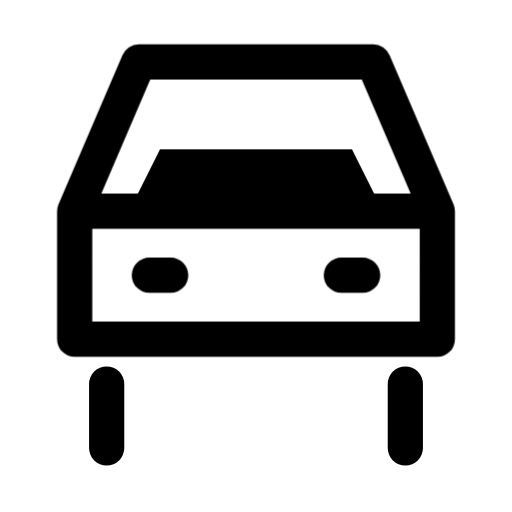
t = 0.00 s
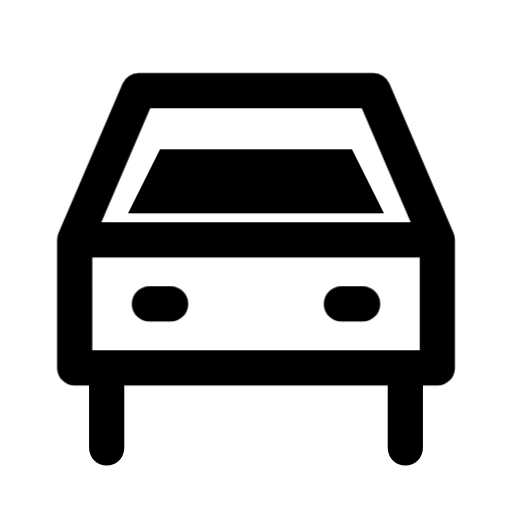
t = 0.16 s
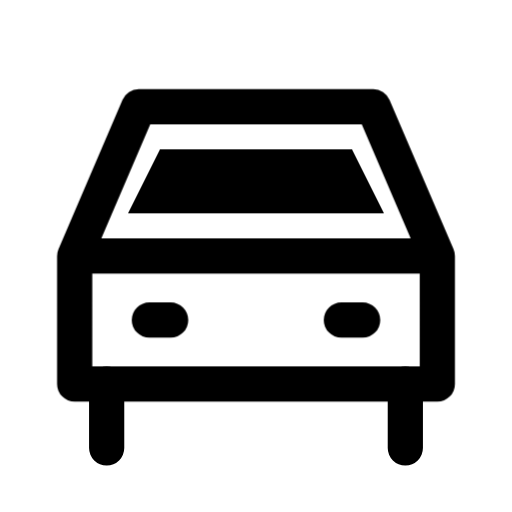
t = 0.34 s
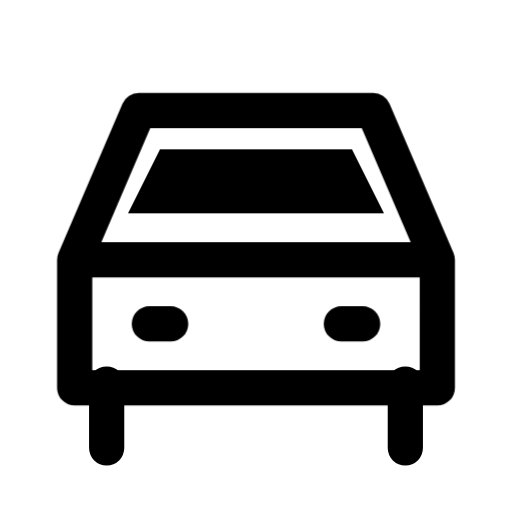
t = 0.46 s
t = 0.66 s: frame unchanged from t = 0.34 s, image omitted
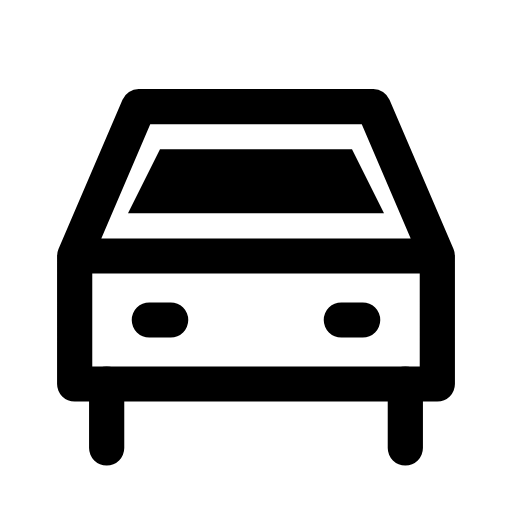
t = 0.80 s

The animated SVG that drew these frames (rendered in a browser with its animation timeline set to each time). Animation: 1 CSS @keyframes rule; one cycle of 0.80 s.

<svg xmlns="http://www.w3.org/2000/svg" width="24" height="24" viewBox="0 0 24 24" fill="none" role="img" aria-label="Car" class="ecui-car-mono-motion">
<title>Car</title>
<desc>The body settles onto two fixed wheels.</desc>
<style>@media(prefers-reduced-motion:no-preference){.ecui-car-mono-motion .p1{transform-box:view-box;transform-origin:12px 12px;animation:ecui-car-mono-motion-p1 800ms cubic-bezier(.3,0,.2,1) 1 backwards}@keyframes ecui-car-mono-motion-p1{0%{transform:translateY(-2.1px)}26%{transform:translateY(-0.7px)}58%{transform:translateY(0.18px)}82%{transform:translateY(0px)}100%{transform:translateY(0px)}}}</style>
<path class="p0" d="M5 18V21M19 18V21" fill="none" stroke="currentColor" stroke-width="1.65" stroke-linecap="round" stroke-linejoin="round"/>
<path class="p1" d="M3.5 16V12L6.5 5H17.5L20.5 12V18H3.5ZM4 12H20M7 15H8M16 15H17" fill="none" stroke="currentColor" stroke-width="1.65" stroke-linecap="round" stroke-linejoin="round"/>
<path class="p2" d="M7.5 7H16.5L18 10H6Z" fill="currentColor"/>
</svg>
